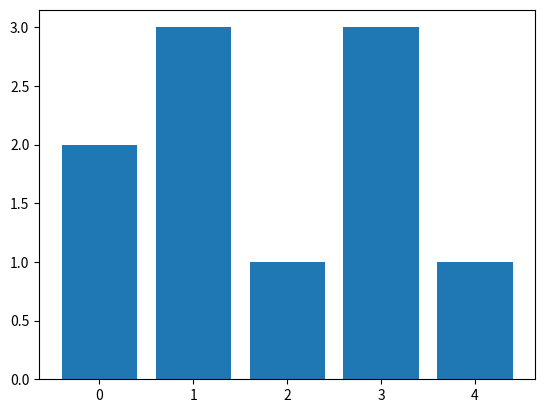

Source code (Python):
"""
랜덤으로 수 생성
"""
import random

my_counter = dict() # dictionary has key-value pair

for i in range(10):
    r = random.randint(0, 4)
    if r in my_counter.keys():
        my_counter[r] = my_counter[r] + 1
    else:
        my_counter[r] = 1

"""
표 그리기
"""
import matplotlib.pyplot as plt
plt.bar(my_counter.keys(), my_counter.values())

"""
Knuth Shuffle
"""

a = [1,2,3,4,5,6,7,8,9]
for i in range(len(a)):
    r = random.randint(i, len(a)-1)
    a[i], a[r] = a[r], a[i]

print(a)

